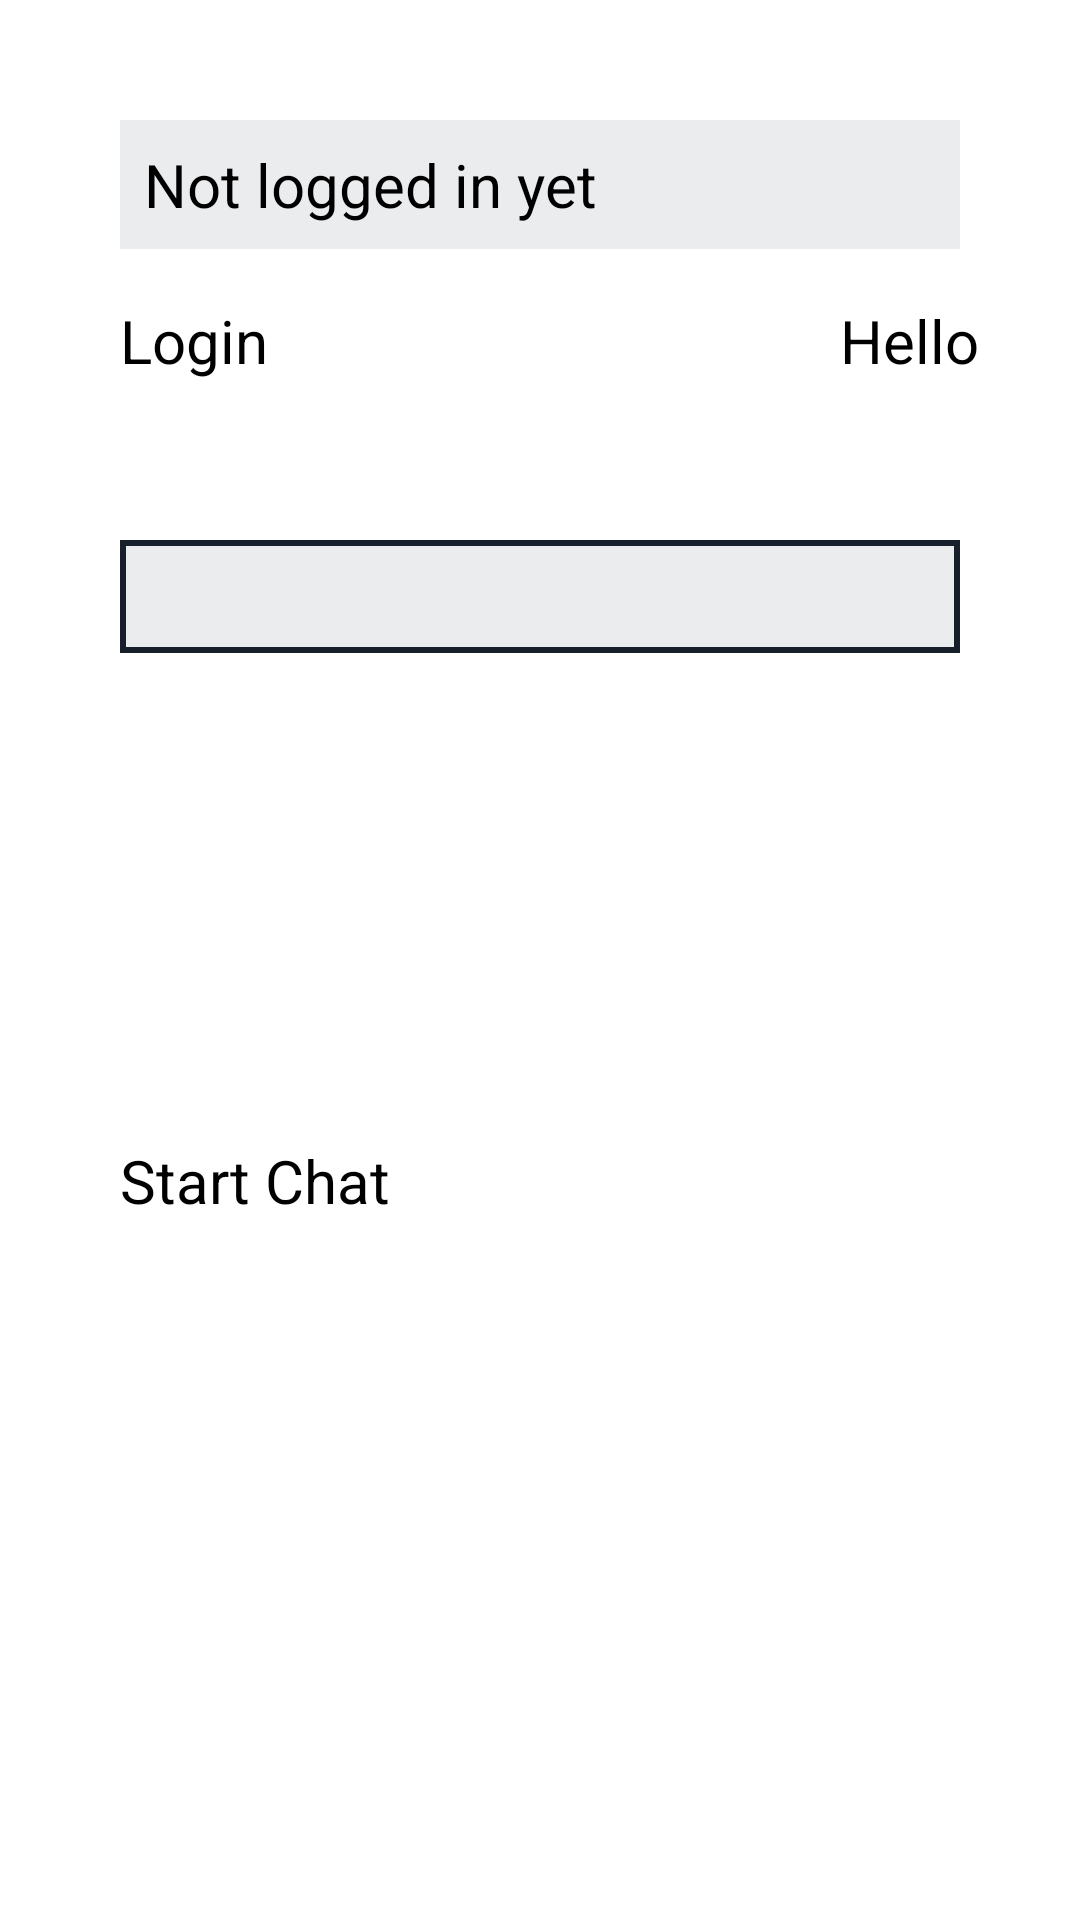

This screen was rendered from an Android layout file. Write that file and the resources it references.
<!-- AndroidManifest.xml: activity theme BuddyTheme -->
<!-- res/layout/activity_main.xml -->
<?xml version="1.0" encoding="utf-8"?>
<androidx.constraintlayout.widget.ConstraintLayout xmlns:android="http://schemas.android.com/apk/res/android"
    xmlns:app="http://schemas.android.com/apk/res-auto"
    xmlns:tools="http://schemas.android.com/tools"
    android:id="@+id/view_face"
    android:layout_width="match_parent"
    android:layout_height="match_parent"
    tools:context="com.example.buddychat.MainActivity">

    <Button android:id="@+id/buttonHello"
        android:layout_width="wrap_content"
        android:layout_height="wrap_content"
        android:layout_marginStart="280dp"
        android:layout_marginTop="100dp"

        android:text="Hello"
        android:textSize="20sp"

        app:layout_constraintStart_toStartOf="parent"
        app:layout_constraintTop_toTopOf="parent" />

    <Button android:id="@+id/buttonLogin"
        android:layout_width="wrap_content"
        android:layout_height="wrap_content"
        android:layout_marginStart="40dp"
        android:layout_marginTop="100dp"

        android:text="Login"
        android:textSize="20sp"

        app:layout_constraintStart_toStartOf="parent"
        app:layout_constraintTop_toTopOf="parent" />

    <TextView android:id="@+id/textUserInfo"
        android:layout_width="match_parent"
        android:layout_height="wrap_content"
        android:layout_marginStart="40dp"
        android:layout_marginEnd="40dp"
        android:layout_marginTop="40dp"

        android:text="Not logged in yet"
        android:textSize="20sp"

        android:background="#eaecee"
        android:padding="8dp"

        app:layout_constraintStart_toStartOf="parent"
        app:layout_constraintTop_toTopOf="parent" />

    <TextView android:id="@+id/textStatus"
        android:layout_width="match_parent"
        android:layout_height="wrap_content"
        android:layout_marginStart="40dp"
        android:layout_marginEnd="40dp"
        android:layout_marginTop="180dp"

        android:textSize="16sp"
        android:background="@drawable/tv_user_info_bg"
        android:padding="8dp"

        app:layout_constraintStart_toStartOf="parent"
        app:layout_constraintTop_toTopOf="parent" />



    <Button android:id="@+id/buttonStartEnd"
        android:layout_width="wrap_content"
        android:layout_height="wrap_content"
        android:layout_marginStart="40dp"
        android:layout_marginTop="380dp"

        android:text="Start Chat"
        android:textSize="20sp"

        app:layout_constraintStart_toStartOf="parent"
        app:layout_constraintTop_toTopOf="parent" />


</androidx.constraintlayout.widget.ConstraintLayout>
<!-- resources referenced by this layout -->
<resources>
  <!-- drawable tv_user_info_bg (drawable) -->
  <?xml version="1.0" encoding="utf-8"?>
  <shape xmlns:android="http://schemas.android.com/apk/res/android">
      
      <solid android:color="#eaecee" />
  
      
      <stroke
          android:width="2dp"
          android:color="#17202a" />
  
      
      <corners android:radius="0dp" />
  </shape>
</resources>
